The GitHub repository Aurelia-Maris-Crystalthrone/YouKang contains a labelled image folder "CitrusLeafPathology-14-Aug" with 14 categories: anthracnose, bacterial blight, black spot, citrus canker, citrus mite, curl leaf, curl virus, deficiency leaf, dry leaf, greening, healthy, melanose, sooty mould, spider mite. Examples follow, each with its label.

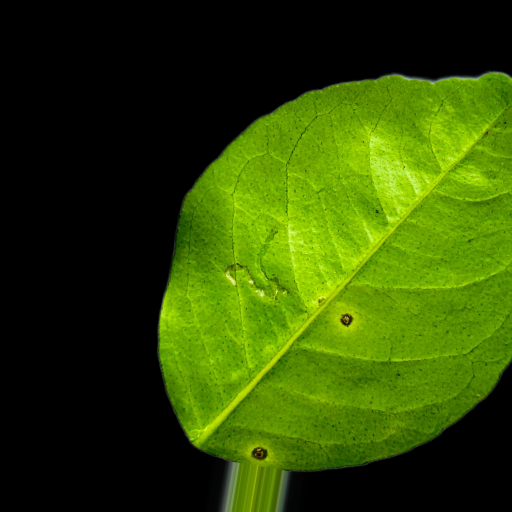
Label: anthracnose

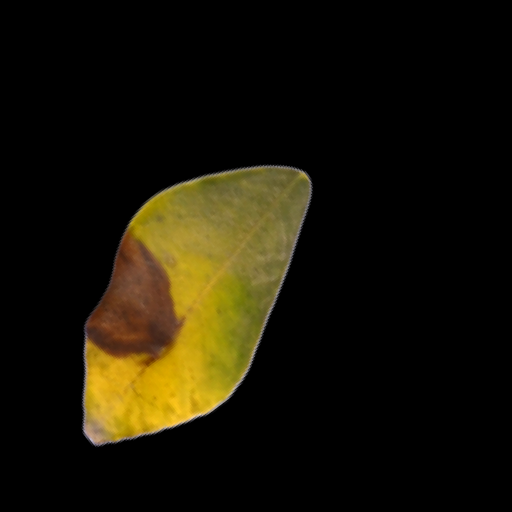
Label: black spot

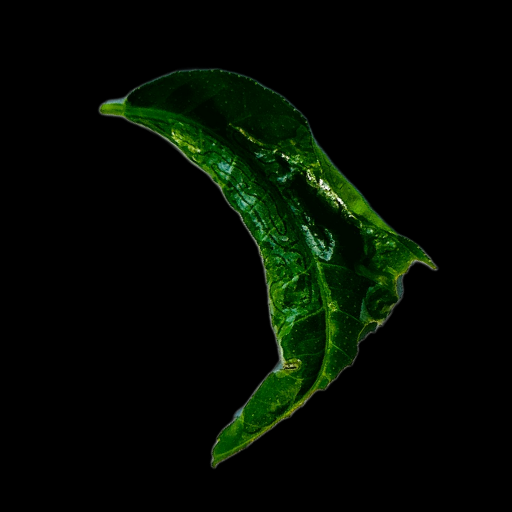
Label: curl virus

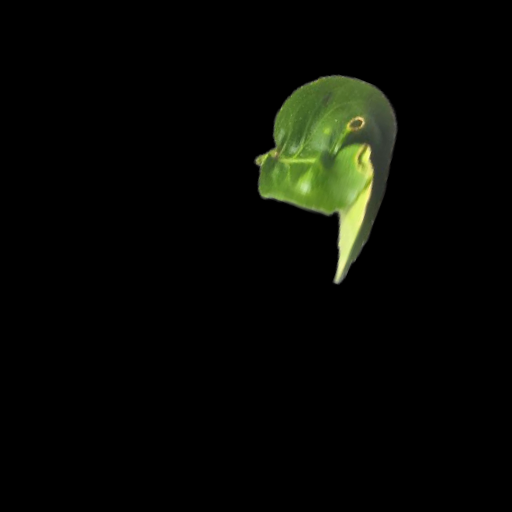
Label: curl leaf

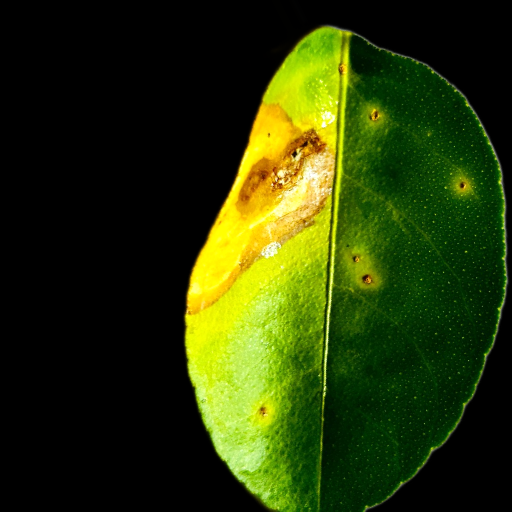
Label: citrus canker

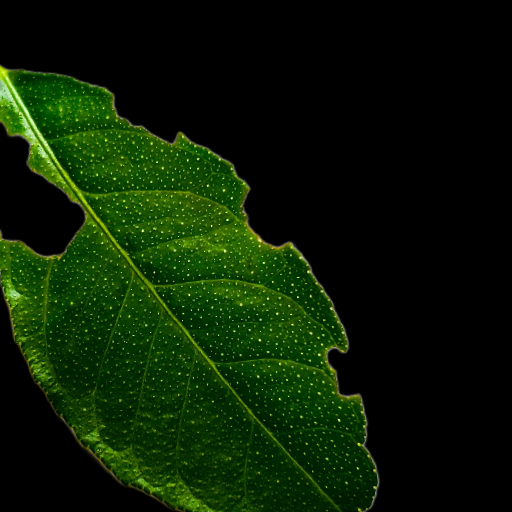
Label: deficiency leaf
